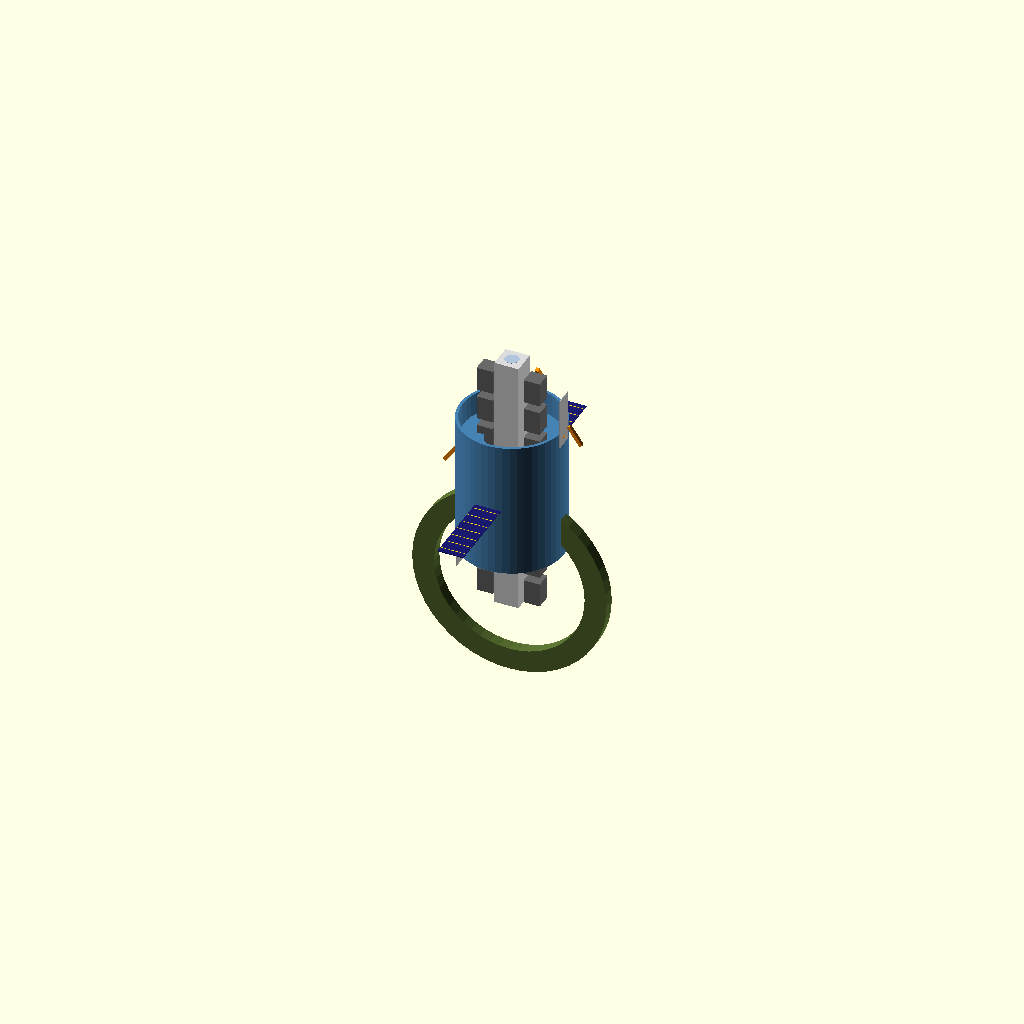
Cell 1: the model at its default parameters.
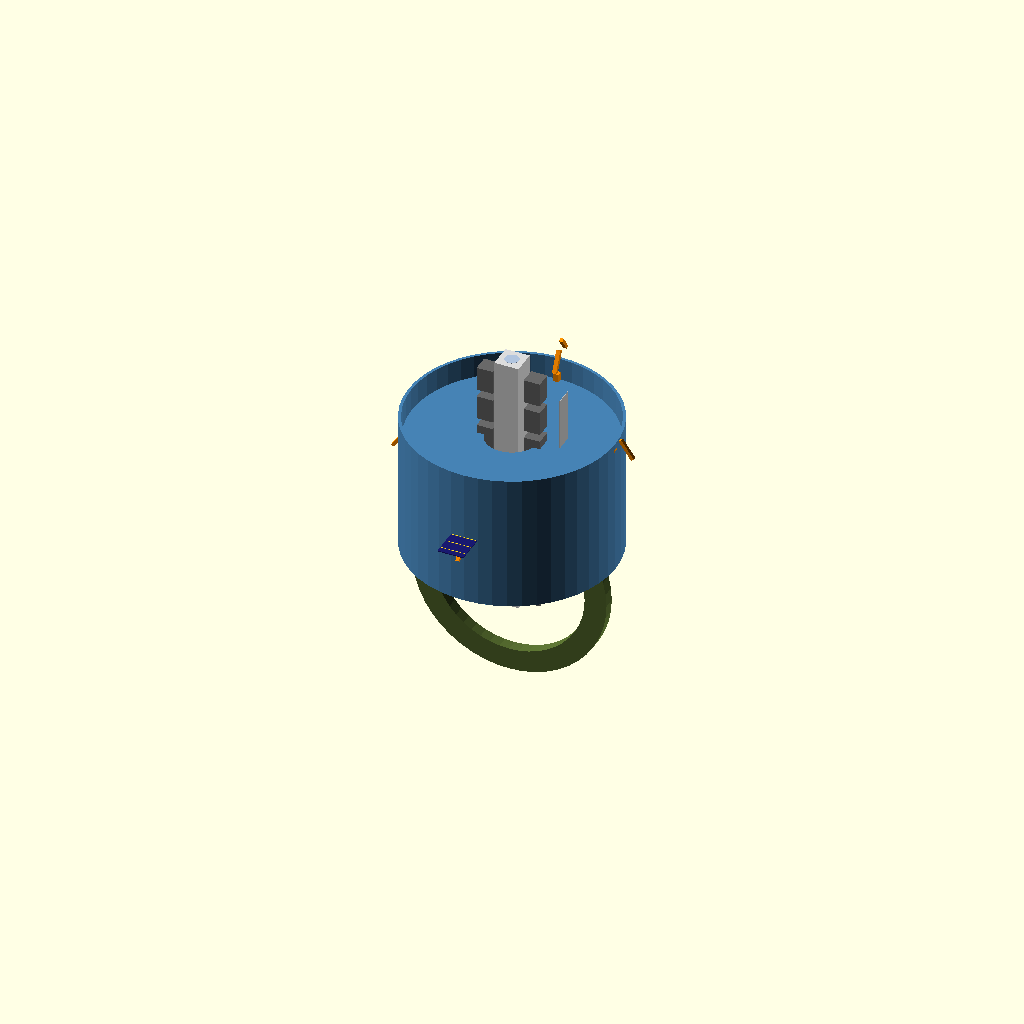
Cell 2: assembly_dia = 360 (everything else at default).
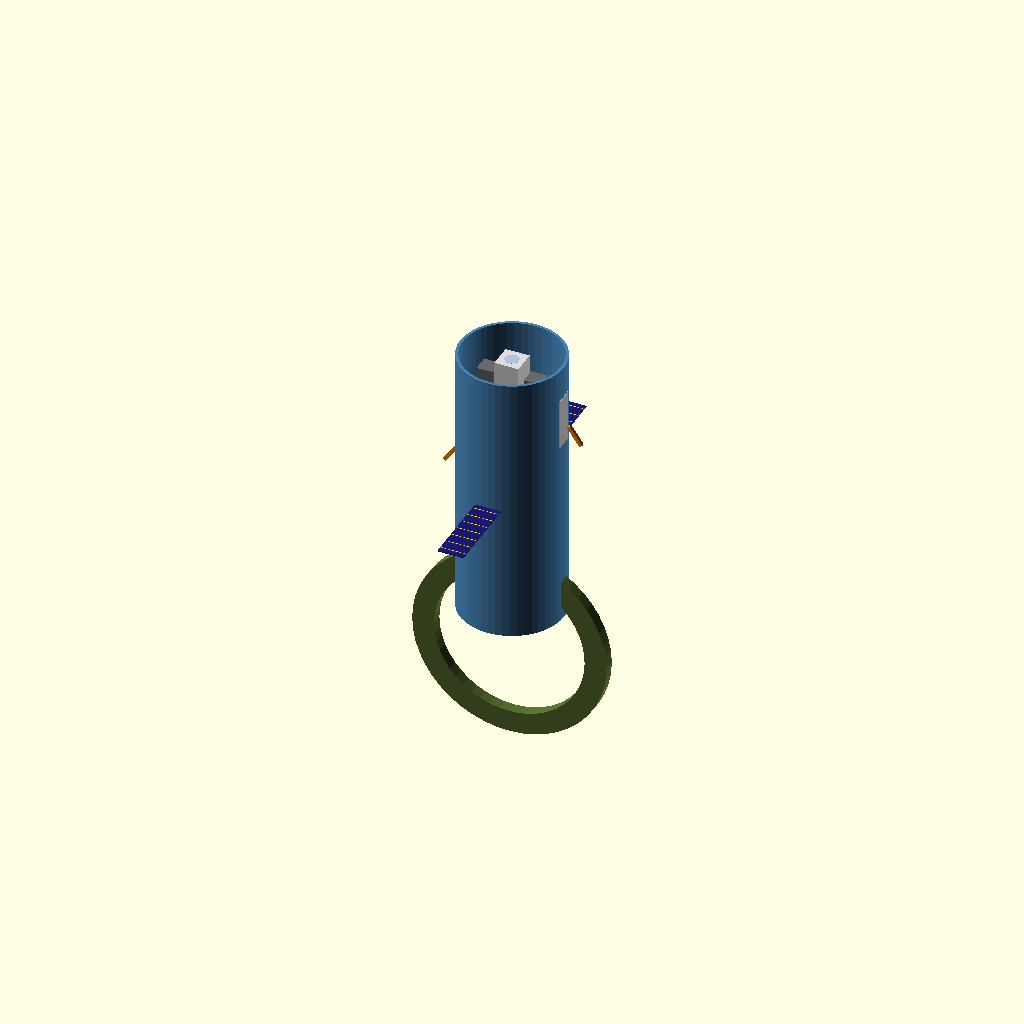
Cell 3: assembly_length = 480 (everything else at default).
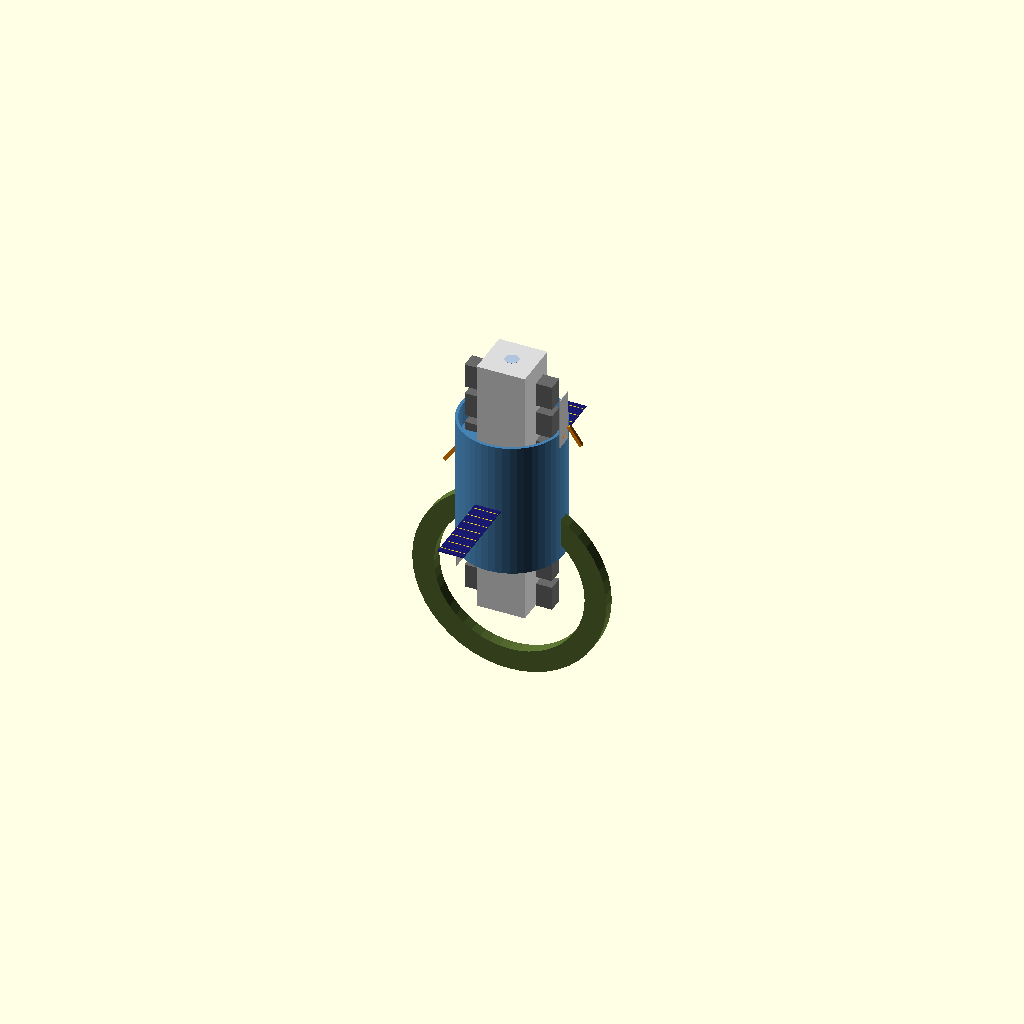
Cell 4: truss_size = 84 (everything else at default).
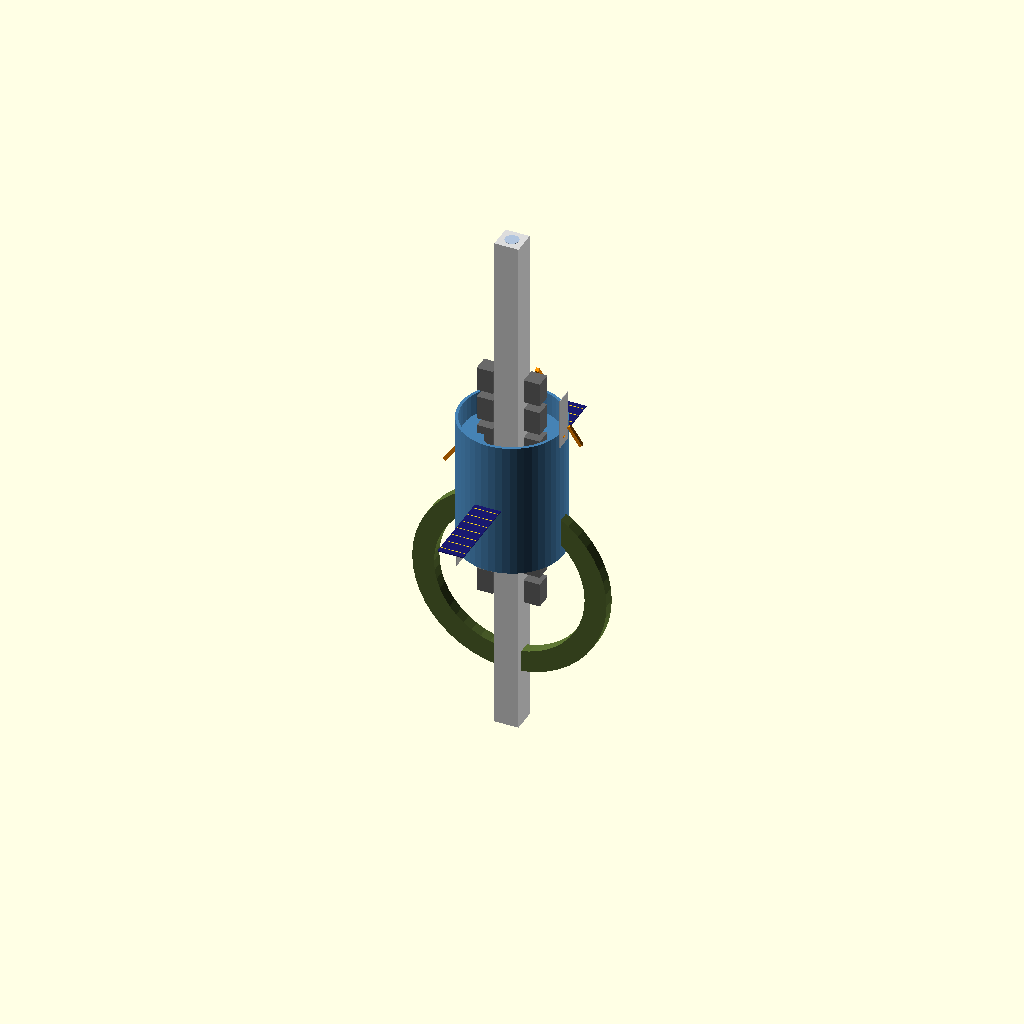
Cell 5 — truss_length set to 920, the other parameters unchanged.
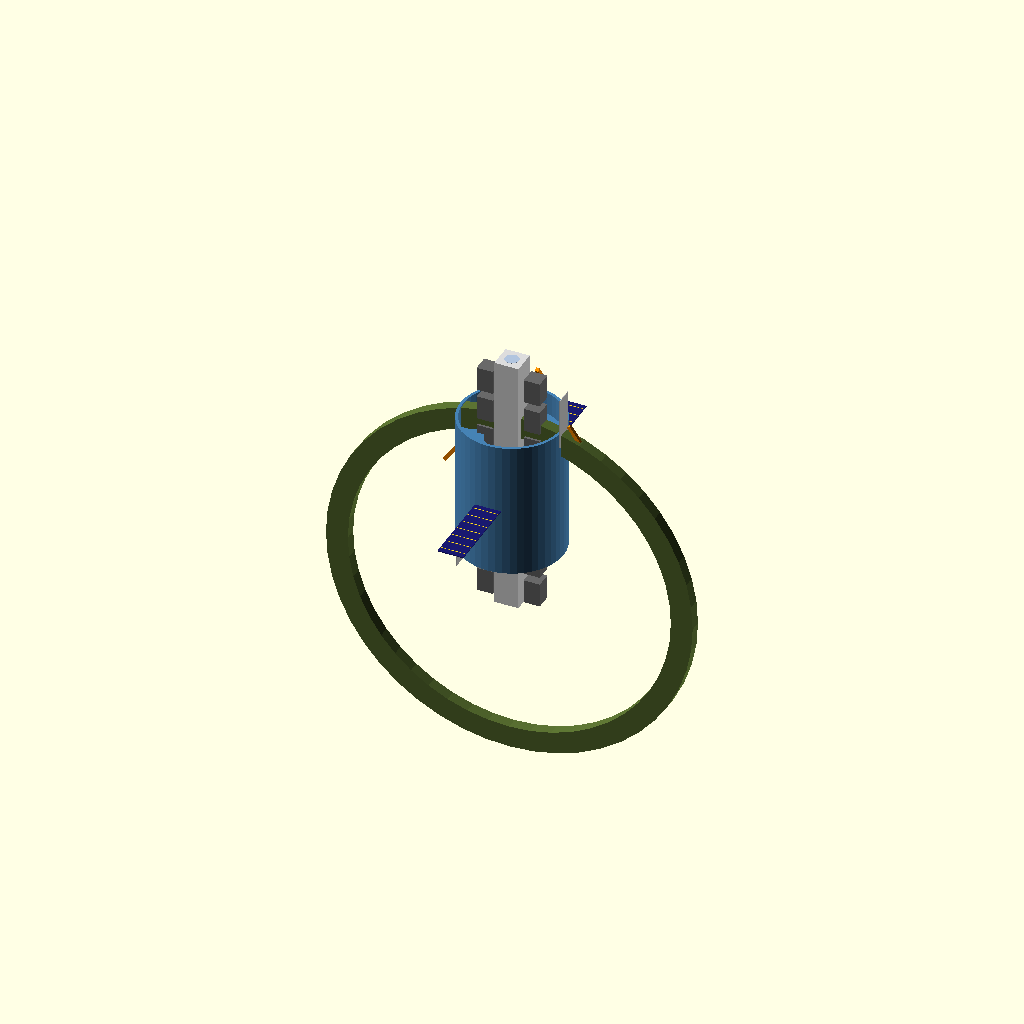
Cell 6: the same model with ring_dia = 600.
One fixed orthographic camera (rotation 55°, 0°, 25°; colour scheme Cornfield) for every cell.
The OpenSCAD source (orbital-shipyard/shipyard_enhanced.scad):
// ============================================================
// Enhanced Modular Orbital Shipyard
// Scale: meters
// ============================================================

$fn = 48;

// Parameters
assembly_dia = 180;
assembly_length = 240;
truss_size = 42;
truss_length = 460;
ring_dia = 300;
ring_width = 38;
ring_height = 20;
module_size = 28;

// Central assembly bay
module assembly_bay() {
 difference() {
 cylinder(h = assembly_length, d = assembly_dia, center = true);
 cylinder(h = assembly_length + 4, d = assembly_dia - 10, center = true);
 }
 // Internal ring decks (simplified)
 for (z = [-80, 0, 80]) {
 translate([0, 0, z])
 difference() {
 cylinder(h = 3, d = assembly_dia - 12, center = true);
 cylinder(h = 4, d = 90, center = true);
 }
 }
}

// Main truss
module main_truss() {
 color("Gainsboro")
 cube([truss_size, truss_size, truss_length], center = true);
 // Cross bracing indication
 for (z = [-200 : 50 : 200]) {
 translate([0, 0, z])
 rotate([0, 0, 45])
 cube([truss_size*1.3, 3, 3], center = true);
 }
}

// Habitat ring
module habitat_ring() {
 color("DarkOliveGreen")
 rotate([90, 0, 0])
 rotate_extrude()
 translate([ring_dia/2, 0, 0])
 square([ring_width, ring_height], center = true);
}

// Service module
module service_module() {
 cube([module_size, module_size, module_size*1.5], center = true);
}

// Solar array wing
module solar_array(length = 120, width = 40) {
 color("MidnightBlue")
 cube([length, width, 1.5], center = true);
 // Panel segmentation
 for (i = [-length/2 + 10 : 20 : length/2 - 10]) {
 translate([i, 0, 1])
 cube([1, width-2, 0.5], center = true);
 }
}

// Radiator panel
module radiator(length = 80, width = 25) {
 color("Silver")
 cube([length, width, 1], center = true);
}

// Robotic arm
module robotic_arm(len = 95) {
 color("DarkOrange") {
 cube([9, 9, 14], center = true);
 translate([0, 0, len*0.38])
 rotate([0, 25, 0])
 cube([7, 7, len*0.5], center = true);
 translate([len*0.32, 0, len*0.65])
 rotate([0, -35, 0])
 cube([6, 6, len*0.38], center = true);
 }
}

// Docking port
module docking_port() {
 color("LightSteelBlue") {
 cylinder(h = 14, d = 30, center = true);
 translate([0, 0, 9])
 cylinder(h = 7, d = 24, center = true);
 }
}

// -------------------- Build --------------------

// Assembly bay
color("SteelBlue")
assembly_bay();

// Truss
main_truss();

// Habitat ring
translate([0, 0, -assembly_length/2 - 70])
habitat_ring();

// Service modules
for (z = [-200 : 55 : 200]) {
 translate([truss_size/2 + module_size/2 + 6, 0, z])
 color("DimGray") service_module();
 translate([-(truss_size/2 + module_size/2 + 6), 0, z])
 color("DimGray") service_module();
}

// Extra pressurized modules
translate([0, truss_size/2 + 20, 100])
color("SlateGray")
cube([35, 30, 40], center = true);

translate([0, -(truss_size/2 + 20), -80])
color("SlateGray")
cube([35, 30, 40], center = true);

// Solar arrays
translate([0, 160, 0])
rotate([0, 0, 90])
solar_array(140, 45);

translate([0, -160, 0])
rotate([0, 0, 90])
solar_array(140, 45);

// Radiators
translate([90, 0, 140])
rotate([0, 90, 0])
radiator(90, 30);

translate([-90, 0, -140])
rotate([0, 90, 0])
radiator(90, 30);

// Robotic arms
translate([assembly_dia/2 - 12, 0, 50])
robotic_arm(100);

translate([-assembly_dia/2 + 12, 0, -40])
rotate([0, 0, 180])
robotic_arm(90);

translate([0, assembly_dia/2 - 12, 90])
rotate([0, 0, 90])
robotic_arm(75);

translate([0, -assembly_dia/2 + 12, -70])
rotate([0, 0, -90])
robotic_arm(80);

// End docking ports
translate([0, 0, truss_length/2 - 12])
docking_port();

translate([0, 0, -truss_length/2 + 12])
docking_port();
Parameter table extracted from the source (name, type, default, range or options):
assembly_dia: number, default 180
assembly_length: number, default 240
truss_size: number, default 42
truss_length: number, default 460
ring_dia: number, default 300
ring_width: number, default 38
ring_height: number, default 20
module_size: number, default 28
